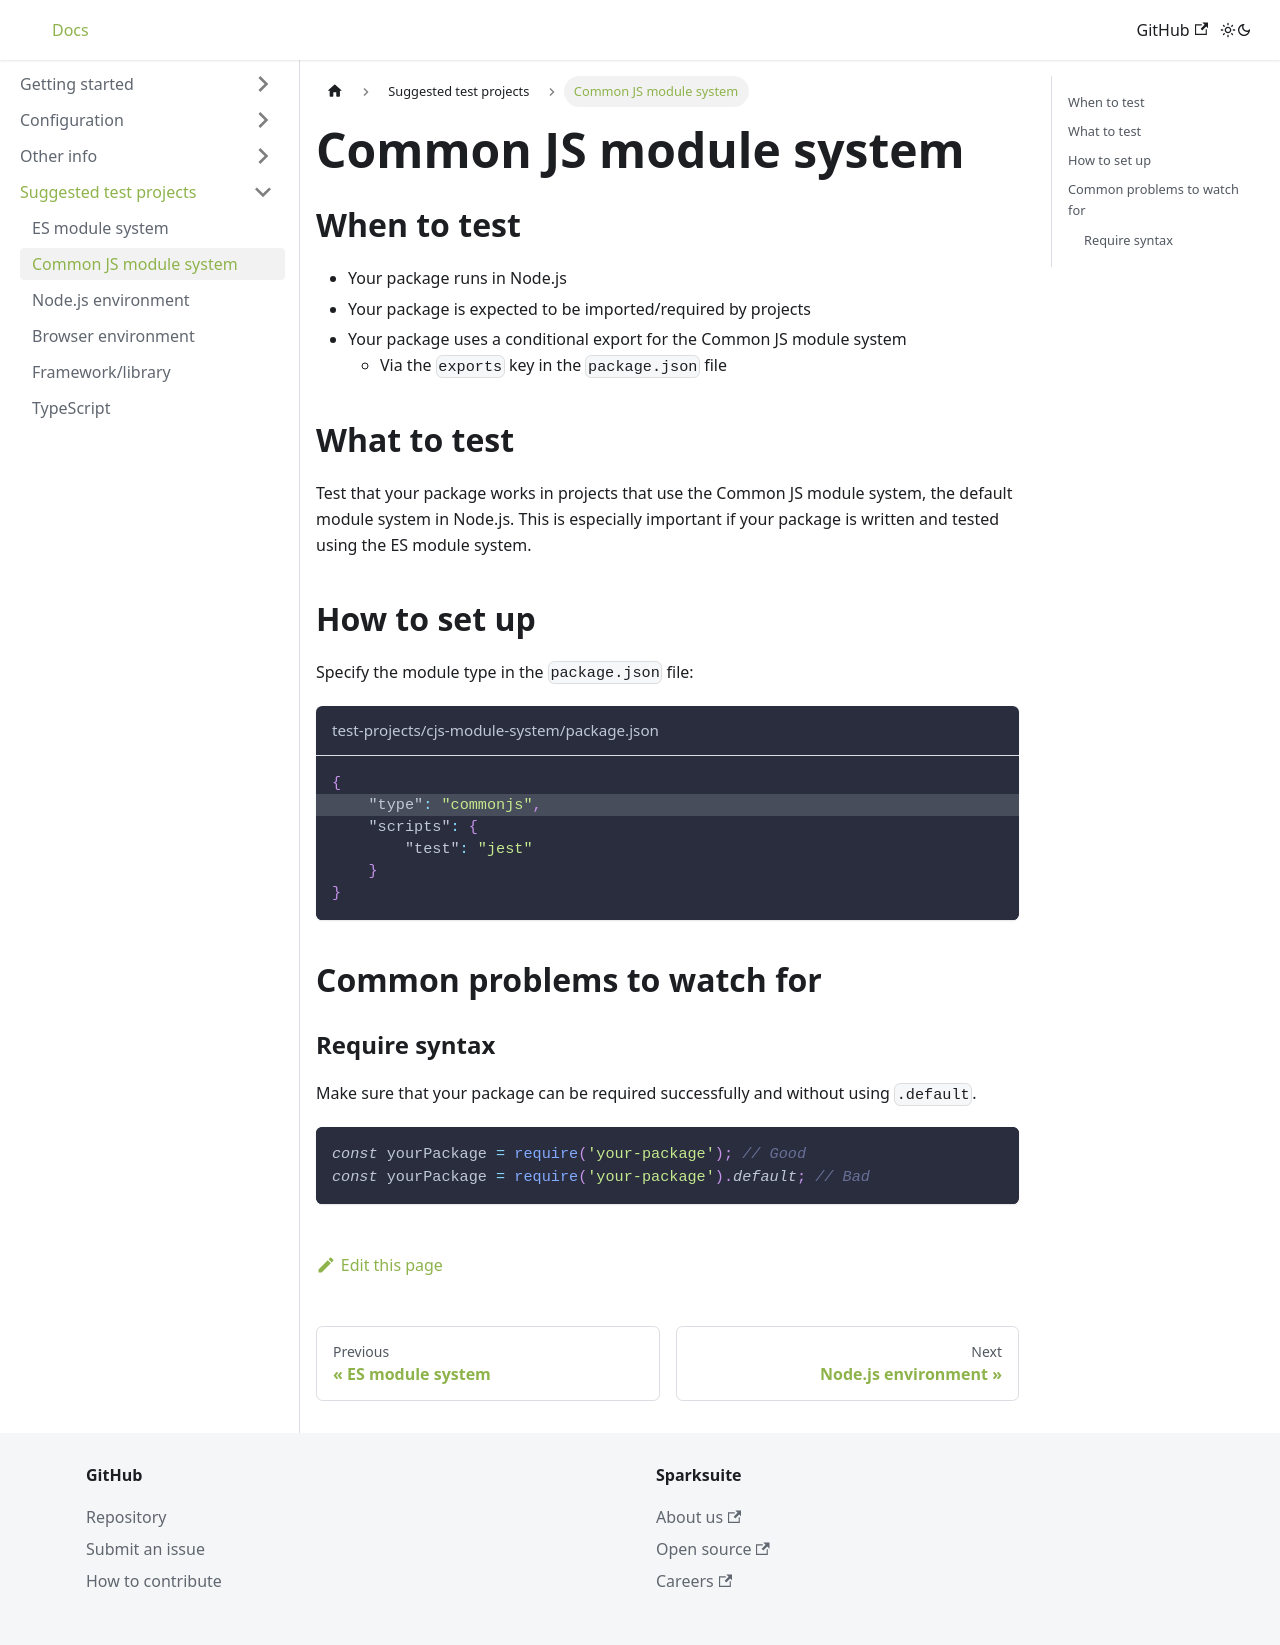

repository: sparksuite/rugged · page: docs/suggested-projects/cjs/index.html · generator: docusaurus

---
title: Common JS module system
slug: /suggested-projects/cjs
---

## When to test

- Your package runs in Node.js
- Your package is expected to be imported/required by projects
- Your package uses a conditional export for the Common JS module system
  - Via the `exports` key in the `package.json` file

## What to test

Test that your package works in projects that use the Common JS module system, the default module system in Node.js. This is especially important if your package is written and tested using the ES module system.

## How to set up

Specify the module type in the `package.json` file:

```json {2} title="test-projects/cjs-module-system/package.json"
{
    "type": "commonjs",
    "scripts": {
        "test": "jest"
    }
}
```

## Common problems to watch for

### Require syntax

Make sure that your package can be required successfully and without using `.default`.

```js
const yourPackage = require('your-package'); // Good
const yourPackage = require('your-package').default; // Bad
```
